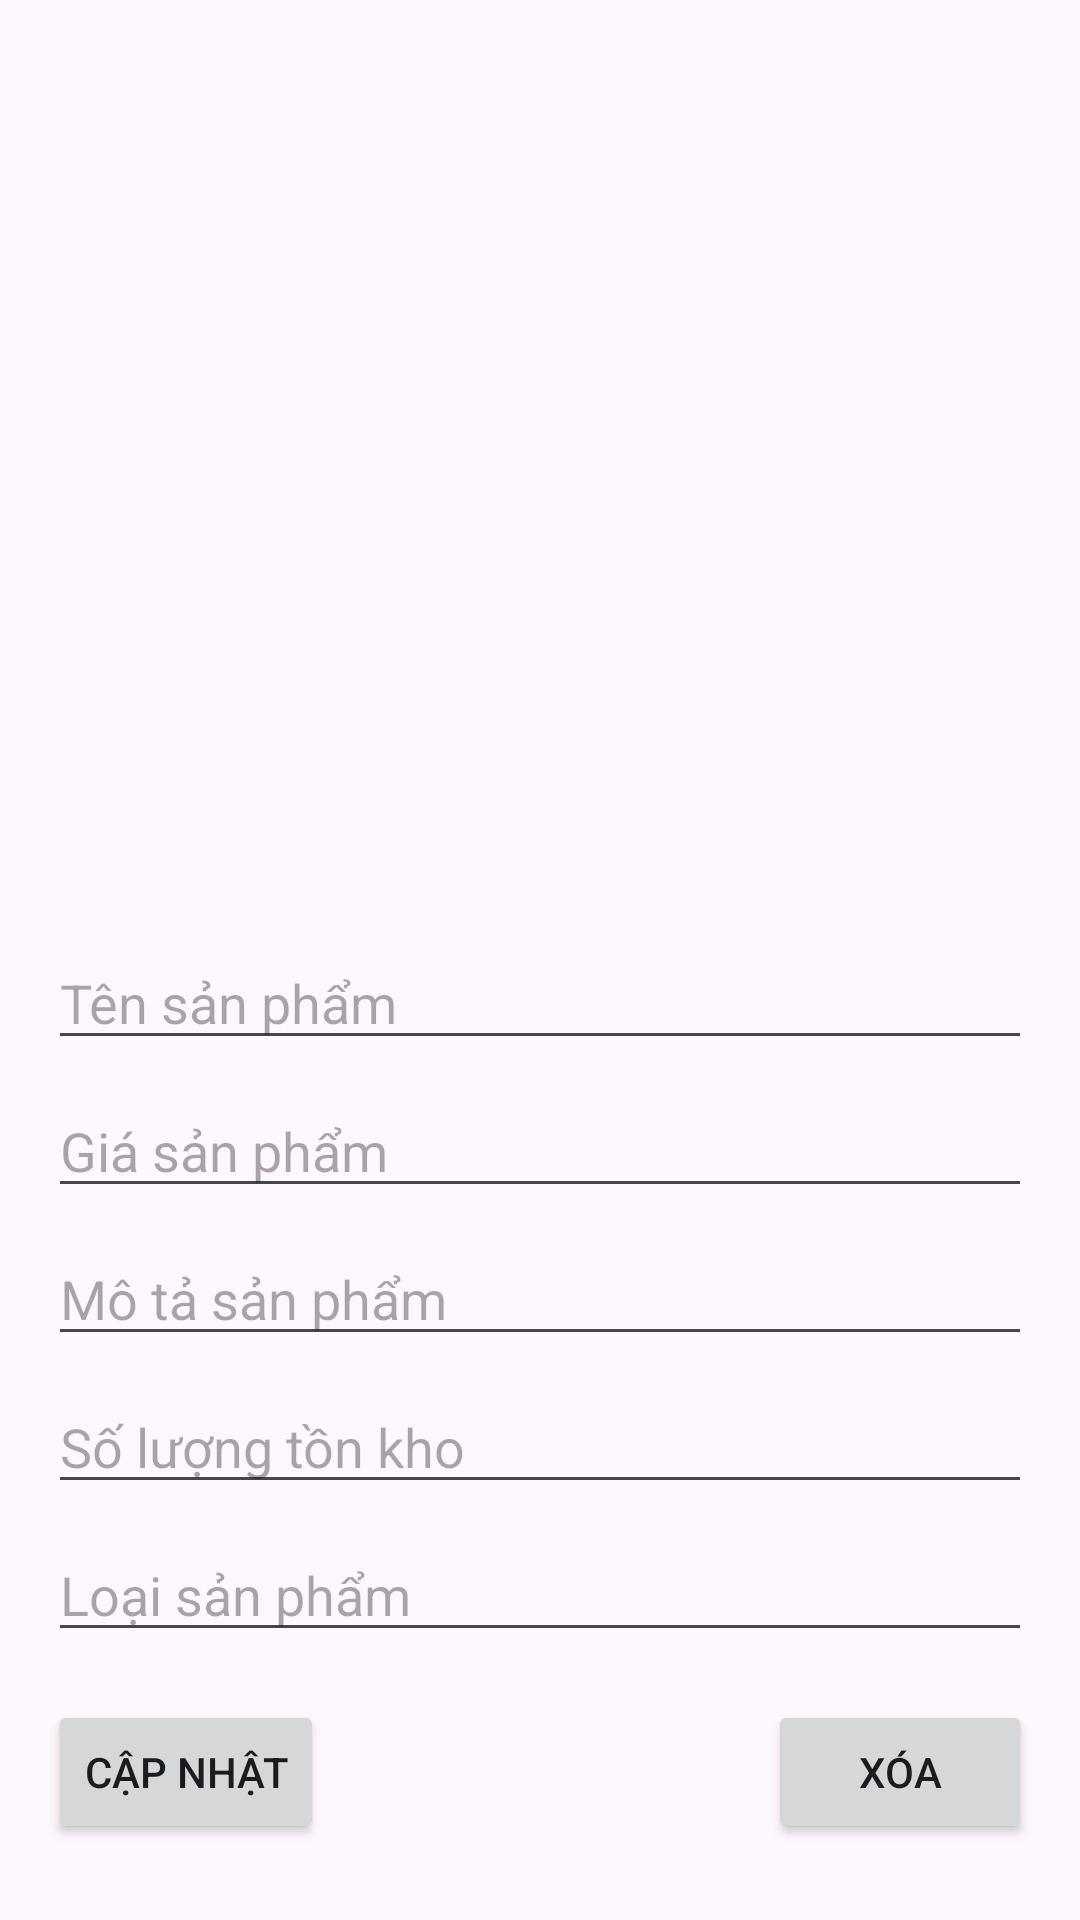

Layout XML and referenced resources for this Android screen:
<!-- AndroidManifest.xml: application theme Theme.BTL_Android -->
<!-- res/layout/admin_sanpham_detail.xml -->
<RelativeLayout xmlns:android="http://schemas.android.com/apk/res/android"
    android:layout_width="match_parent"
    android:layout_height="match_parent">

    
    <ScrollView
        android:layout_width="match_parent"
        android:layout_height="match_parent"
        android:fillViewport="true">

        
        <RelativeLayout
            android:layout_width="match_parent"
            android:layout_height="wrap_content"
            android:padding="16dp">

            <androidx.appcompat.widget.Toolbar
                android:id="@+id/toolbar"
                android:layout_width="match_parent"
                android:layout_height="?attr/actionBarSize"
                android:theme="@style/ThemeOverlay.AppCompat.ActionBar"
                android:elevation="4dp"
                android:title="@string/ProductDetail"
                android:navigationIcon="@drawable/ic_back" />

            
            <ImageView
                android:id="@+id/productImageView"
                android:layout_width="match_parent"
                android:layout_height="200dp"
                android:scaleType="centerInside"
                android:layout_below="@id/toolbar"
                android:layout_marginTop="16dp" />

            
            <EditText
                android:id="@+id/productNameEditText"
                android:layout_width="match_parent"
                android:layout_height="wrap_content"
                android:hint="@string/ProductName"
                android:textSize="18sp"
                android:layout_below="@id/productImageView"
                android:layout_marginTop="16dp" />

            
            <EditText
                android:id="@+id/productPriceEditText"
                android:layout_width="match_parent"
                android:layout_height="wrap_content"
                android:hint="@string/ProductPrice"
                android:inputType="number"
                android:textSize="18sp"
                android:layout_below="@id/productNameEditText"
                android:layout_marginTop="8dp" />

            
            <EditText
                android:id="@+id/productDescriptionEditText"
                android:layout_width="match_parent"
                android:layout_height="wrap_content"
                android:hint="@string/ProductDescription"
                android:layout_below="@id/productPriceEditText"
                android:layout_marginTop="8dp" />

            
            <EditText
                android:id="@+id/productStockEditText"
                android:layout_width="match_parent"
                android:layout_height="wrap_content"
                android:hint="@string/QuantityInStock"
                android:inputType="number"
                android:layout_below="@id/productDescriptionEditText"
                android:layout_marginTop="8dp" />

            
            <EditText
                android:id="@+id/productCategoryEditText"
                android:layout_width="match_parent"
                android:layout_height="wrap_content"
                android:hint="@string/ProductType"
                android:layout_below="@id/productStockEditText"
                android:layout_marginTop="8dp" />

            
            <Button
                android:id="@+id/btn_update_product"
                android:layout_width="wrap_content"
                android:layout_height="wrap_content"
                android:text="@string/Update"
                android:layout_below="@id/productCategoryEditText"
                android:layout_marginTop="16dp"
                android:layout_alignParentStart="true" />

            
            <Button
                android:id="@+id/btn_delete_product"
                android:layout_width="wrap_content"
                android:layout_height="wrap_content"
                android:text="@string/Delete"
                android:layout_below="@id/productCategoryEditText"
                android:layout_marginTop="16dp"
                android:layout_alignParentEnd="true" />

        </RelativeLayout>

    </ScrollView>

</RelativeLayout>
<!-- resources referenced by this layout -->
<resources>
  <string name="Delete">Xóa</string>
  <string name="ProductDescription">Mô tả sản phẩm</string>
  <string name="ProductDetail">Chi tiết sản phẩm</string>
  <string name="ProductName">Tên sản phẩm</string>
  <string name="ProductPrice">Giá sản phẩm</string>
  <string name="ProductType">Loại sản phẩm</string>
  <string name="QuantityInStock">Số lượng tồn kho</string>
  <string name="Update">Cập nhật</string>
  <style name="Theme.BTL_Android" parent="Base.Theme.BTL_Android" />
  <style name="Base.Theme.BTL_Android" parent="Theme.Material3.DayNight.NoActionBar">
          
          
          <item name="colorPrimary">#1565C0</item>
          <item name="colorOnPrimary">#FFFFFF</item>
          <item name="colorPrimaryContainer">#D6E4FF</item>
          <item name="colorOnPrimaryContainer">#0D47A1</item>
          <item name="colorSecondary">#FFB300</item>
          <item name="colorOnSecondary">#1A1A1A</item>
          <item name="android:statusBarColor">#00000000</item>
      </style>
</resources>
